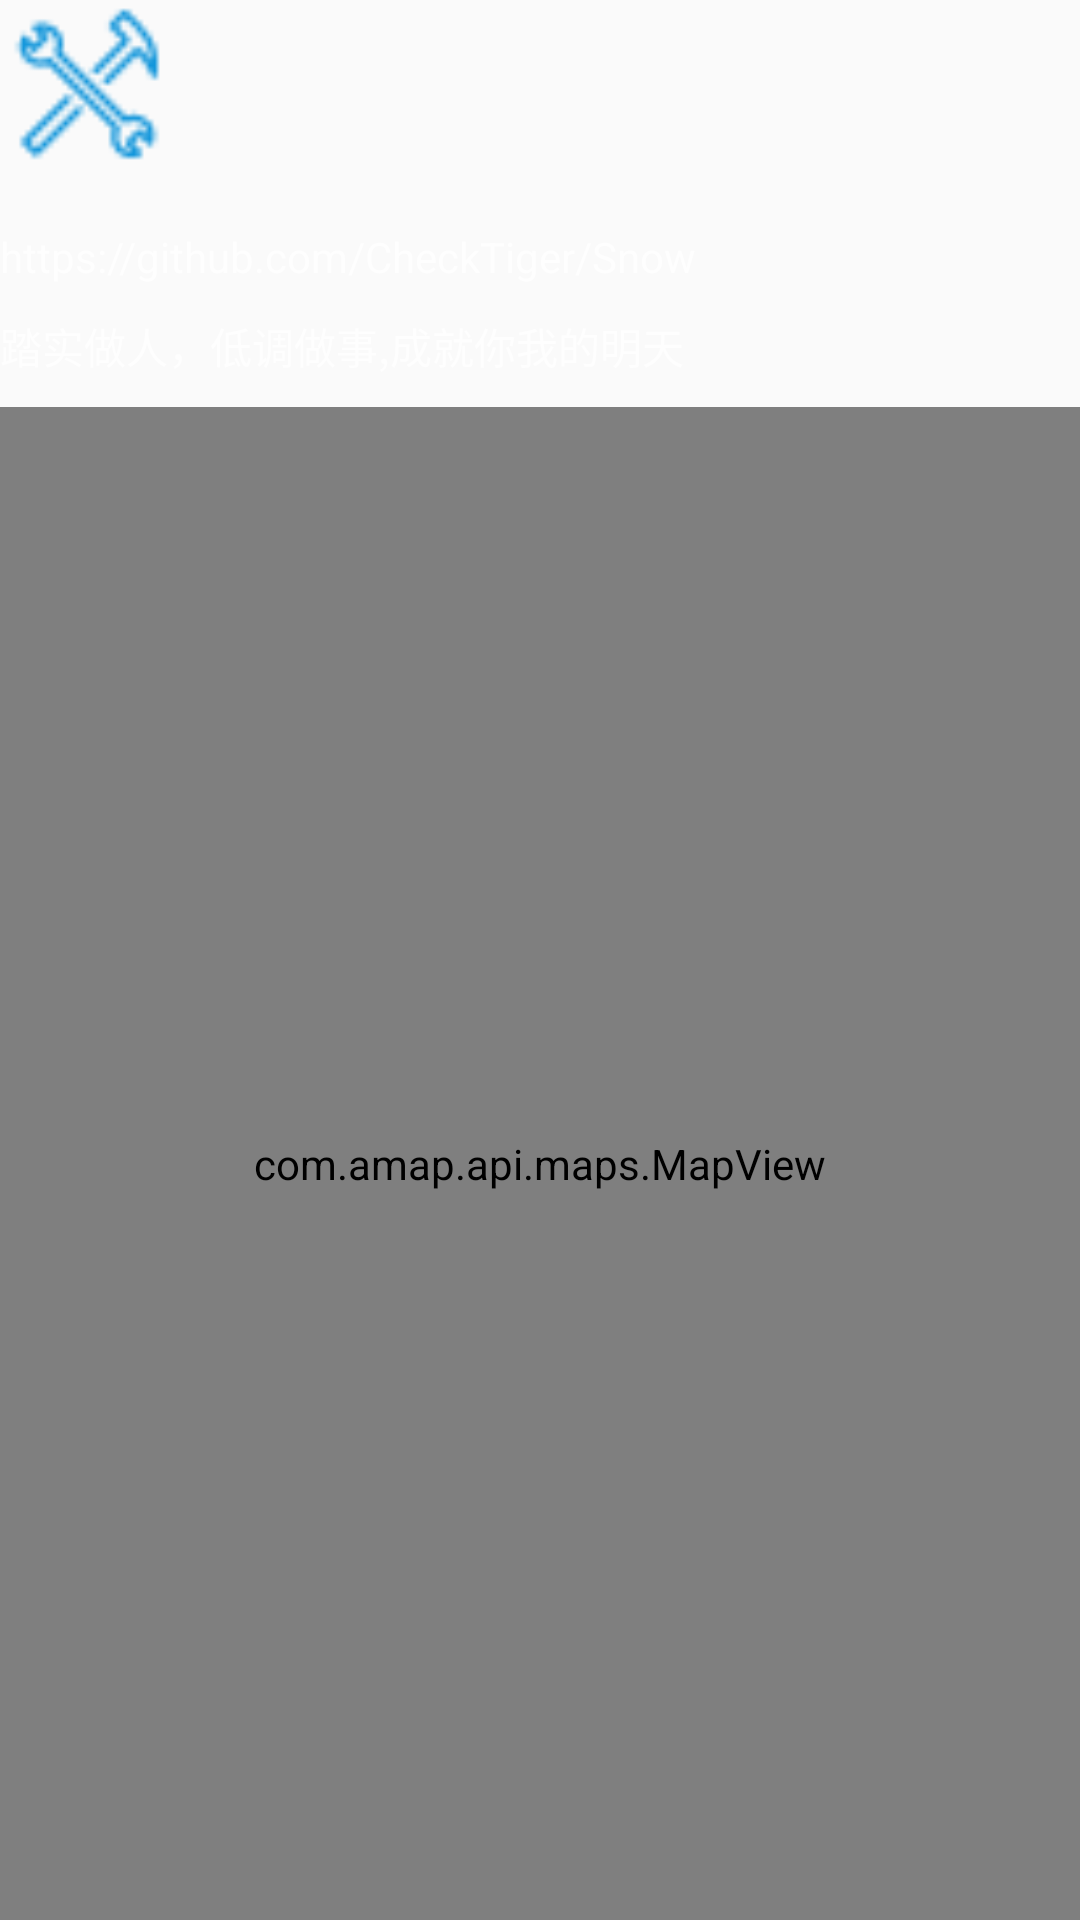

Reconstruct the res/layout file that produces this screen, plus the resources it refers to.
<!-- AndroidManifest.xml: application theme AppTheme -->
<!-- res/layout/nav_header_news.xml -->
<?xml version="1.0" encoding="utf-8"?>
<LinearLayout xmlns:android="http://schemas.android.com/apk/res/android"
    android:orientation="vertical"
    android:layout_width="match_parent"
    android:layout_height="match_parent"
    android:background="@mipmap/onepiece"
    android:gravity="bottom"
    android:theme="@style/ThemeOverlay.AppCompat.Dark">

    <ImageView
        android:src="@drawable/technology"
        android:layout_width="56dp"
        android:layout_height="56dp"
        android:layout_marginBottom="20dp"/>
    <TextView
        android:id="@+id/gitAddress"
        android:layout_width="wrap_content"
        android:layout_height="wrap_content"
        android:gravity="center"
        android:layout_marginBottom="10dp"
        android:text="https://github.com/CheckTiger/Snow"/>
    <TextView
        android:id="@+id/textView"
        android:layout_width="wrap_content"
        android:layout_height="wrap_content"
        android:gravity="center"
        android:layout_marginBottom="10dp"
        android:text="踏实做人，低调做事,成就你我的明天"/>
    <com.amap.api.maps.MapView
        android:id="@+id/alibaba_map"
        android:layout_width="match_parent"
        android:layout_height="match_parent"/>
</LinearLayout>
<!-- resources referenced by this layout -->
<resources>
  <!-- drawable technology: png bitmap (drawable, 873 bytes) -->
  <style name="AppTheme" parent="Theme.AppCompat.Light.DarkActionBar">
          
          <item name="colorPrimary">@color/colorPrimary</item>
          <item name="colorPrimaryDark">@color/colorPrimaryDark</item>
          <item name="colorAccent">@color/colorAccent</item>
          <item name="windowNoTitle">true</item>
      </style>
  <color name="colorPrimary">#3F51B5</color>
  <color name="colorPrimaryDark">#303F9F</color>
  <color name="colorAccent">#FF4081</color>
</resources>
